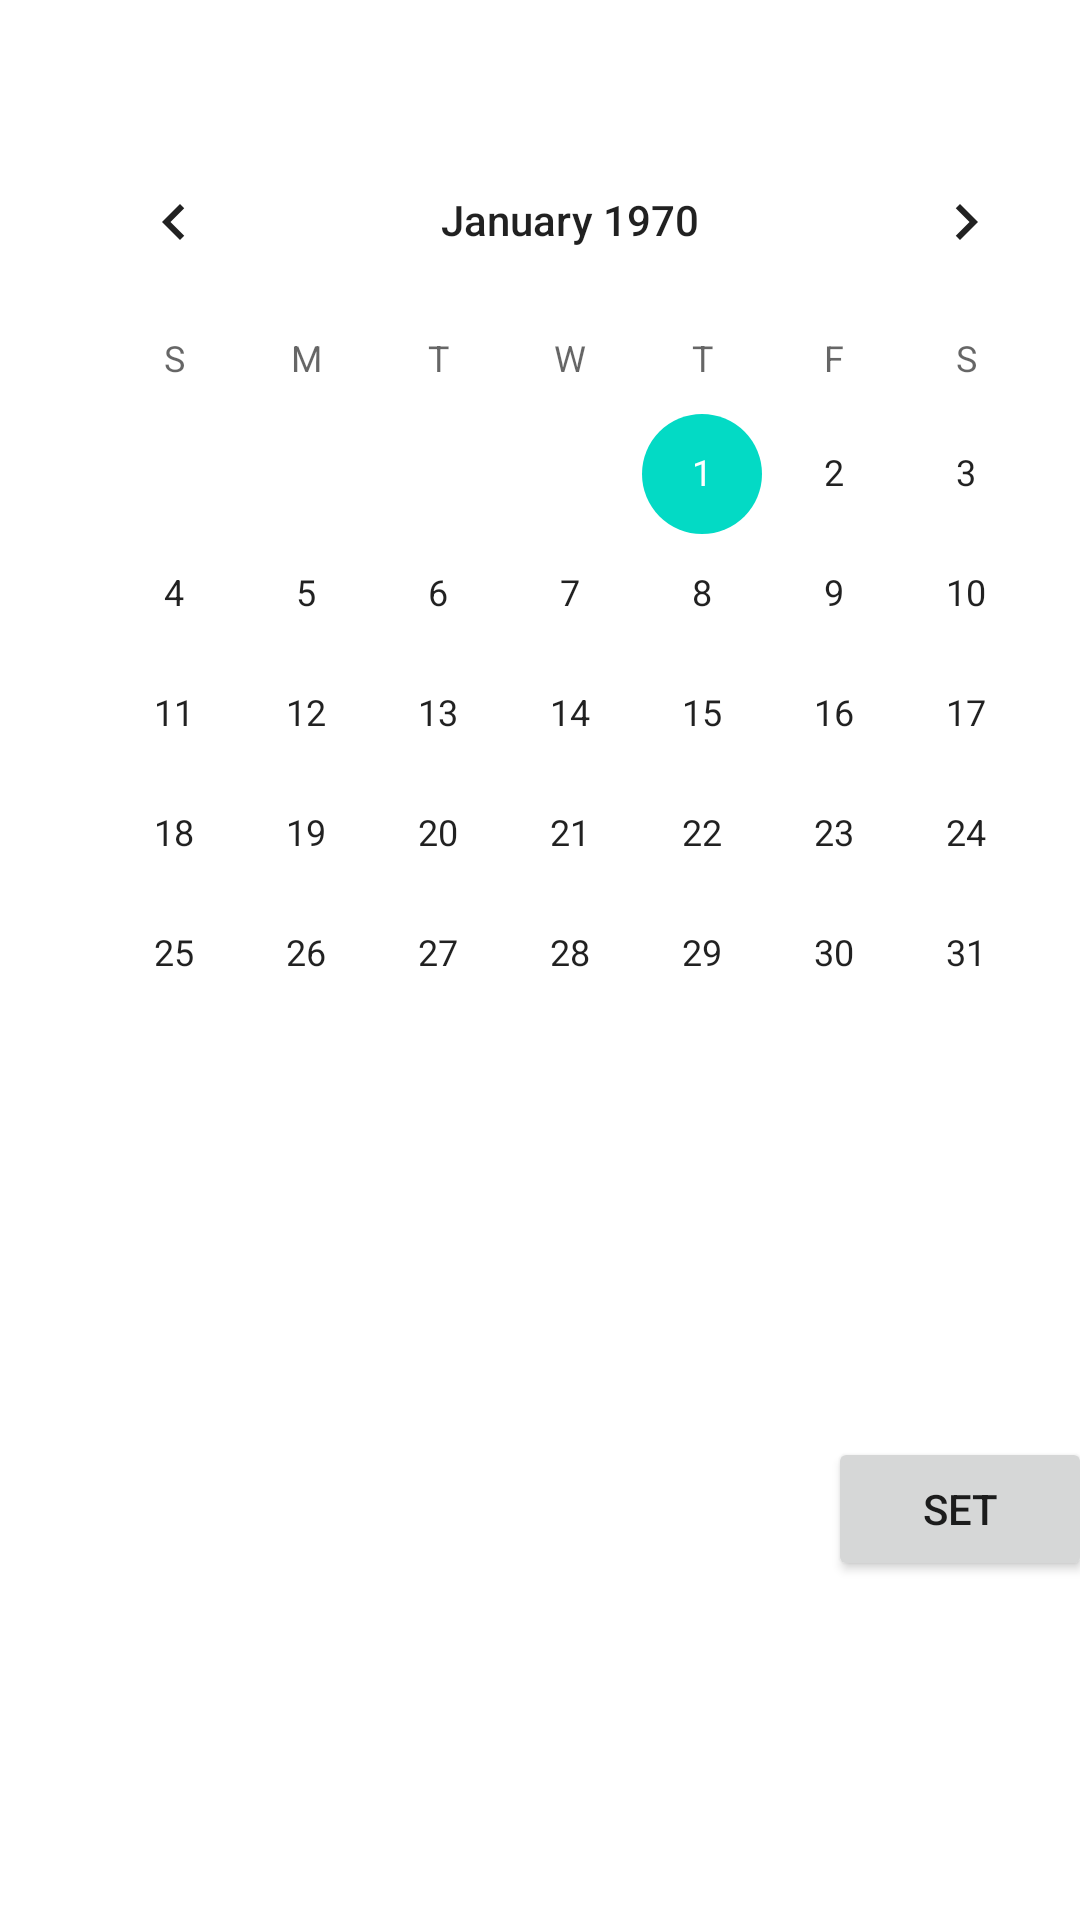

Layout XML and referenced resources for this Android screen:
<!-- AndroidManifest.xml: application theme Theme.WLobbyApp -->
<!-- res/layout/choose_date_fragment.xml -->
<?xml version="1.0" encoding="utf-8"?>
<layout xmlns:android="http://schemas.android.com/apk/res/android"
    xmlns:app="http://schemas.android.com/apk/res-auto"
    xmlns:tools="http://schemas.android.com/tools">

    <androidx.constraintlayout.widget.ConstraintLayout
        android:layout_width="match_parent"
        android:layout_height="wrap_content"
        android:layout_marginTop="6dp">

        <ImageView
            android:id="@+id/posterDate"
            android:layout_width="wrap_content"
            android:layout_height="wrap_content"
            android:layout_marginStart="16dp"
            android:layout_marginTop="16dp"
            android:src="@drawable/ic_launcher_background"
            app:layout_constraintStart_toStartOf="parent"
            app:layout_constraintTop_toTopOf="parent"
            tools:srcCompat="@tools:sample/avatars" />

        <LinearLayout
            android:layout_width="0dp"
            android:layout_height="wrap_content"
            android:layout_marginStart="24dp"
            android:layout_marginTop="16dp"
            android:orientation="vertical"
            app:layout_constraintStart_toEndOf="@+id/posterDate"
            app:layout_constraintTop_toTopOf="@+id/posterDate">

            <TextView
                android:id="@+id/TitleDate"
                android:layout_width="match_parent"
                android:layout_height="wrap_content"
                />

            <TextView
                android:id="@+id/mediaTypeDate"
                android:layout_width="wrap_content"
                android:layout_height="wrap_content"
                 />
        </LinearLayout>

        <CalendarView
            android:id="@+id/calendarView"
            android:layout_width="wrap_content"
            android:layout_height="wrap_content"
            android:layout_marginStart="16dp"
            android:layout_marginTop="24dp"
            app:layout_constraintStart_toStartOf="parent"
            app:layout_constraintTop_toBottomOf="@+id/posterDate" />

        <Button
            android:id="@+id/button"
            android:layout_width="wrap_content"
            android:layout_height="wrap_content"
            android:layout_marginTop="4dp"
            android:layout_marginBottom="16dp"
            android:text="SET"
            app:layout_constraintBottom_toBottomOf="parent"
            app:layout_constraintEnd_toEndOf="@+id/calendarView"
            app:layout_constraintTop_toBottomOf="@+id/calendarView" />

        <TextView
            android:id="@+id/warningChooseDate"
            android:layout_width="wrap_content"
            android:layout_height="wrap_content"
            android:background="@drawable/warning_backgorund"
            android:text="Lütfen bir tarih seçiniz"
            android:textColor="@color/white"
            android:textSize="18sp"
            android:textStyle="bold"
            android:visibility="gone"
            app:layout_constraintBottom_toBottomOf="parent"
            app:layout_constraintEnd_toEndOf="parent"
            app:layout_constraintStart_toStartOf="parent"
            app:layout_constraintTop_toTopOf="parent" />

    </androidx.constraintlayout.widget.ConstraintLayout>
</layout>
<!-- resources referenced by this layout -->
<resources>
  <!-- drawable warning_backgorund (drawable) -->
  <?xml version="1.0" encoding="utf-8"?>
  <shape xmlns:android="http://schemas.android.com/apk/res/android"
      android:shape="rectangle">
      <solid android:color="#CBBA2626" />
      <corners android:radius="40dp" />
  </shape>
  <style name="Theme.WLobbyApp" parent="Theme.MaterialComponents.DayNight.DarkActionBar">
          
          <item name="colorPrimary">@color/purple_500</item>
          <item name="colorPrimaryVariant">@color/purple_700</item>
          <item name="colorOnPrimary">@color/white</item>
          
          <item name="colorSecondary">@color/teal_200</item>
          <item name="colorSecondaryVariant">@color/teal_700</item>
          <item name="colorOnSecondary">@color/black</item>
          
          <item name="android:statusBarColor" tools:targetApi="l">?attr/colorPrimaryVariant</item>
          
      </style>
  <!-- not gathered from this repository: default colours our renderer supplied (Android Studio template values) -->
  <color name="purple_500">#FF6200EE</color>
  <color name="purple_700">#FF3700B3</color>
  <color name="teal_200">#FF03DAC5</color>
  <color name="teal_700">#FF018786</color>
  <color name="black">#FF000000</color>
  <color name="white">#FFFFFFFF</color>
</resources>
